Image classification data set "fruits-360" (sjeanat3/Apple_Identification on GitHub). Class labels (6): apple braeburn, apple crimson snow, apple golden, apple granny smith, apple pink lady, apple red delicious.

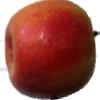
Label: apple pink lady

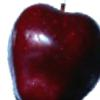
Label: apple red delicious

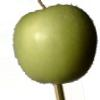
Label: apple granny smith

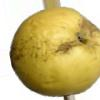
Label: apple golden

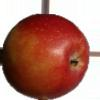
Label: apple braeburn

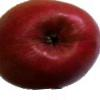
Label: apple crimson snow
